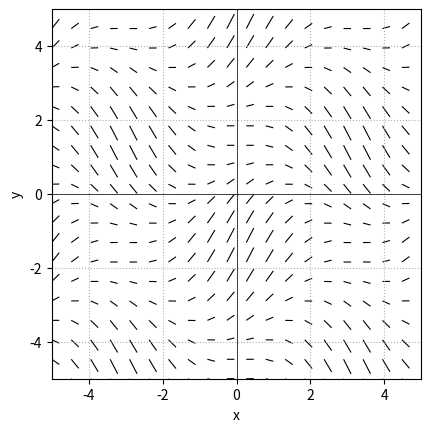

Python code for this plot:
import numpy as np
import matplotlib.pyplot as plt

def display_home_screen():
    print("            =========================================")
    print("               Welcome to A Slope Field Generator!        ")
    print("            =========================================")
    print("\n")
    print ("Below is the slope field for the differential equation cos(x)-sin(y).")

   
display_home_screen()


#Draws the slope field. Takes in a differential equation, the x and y Limits, and now many slopes are to be plotted in each direction.

def slope_field(dydx, xlim=(-5,5), ylim= (-5,5), num_arrows=20):

    #The built-in Linespace function creates an array of evenly spaced values between the lower and higher x-Limits.

    #In this case, it creates 20 evenly spaced values, which represent the x-coordinates of the slope lines.

    x_vals = np.linspace(xlim[0], xlim[1], num_arrows)

    #Represents the y-values of the slope lines.

    y_vals = np.linspace(ylim[0], ylim[1], num_arrows)

    #meshGrid creates a grid of coordinate points. This Line of code is providing a complete set of

    #coordinate points that cover the entire x-y plane by creating two 2D arrays, one for all the x values and the other for the y-values. (20 rows!)

    X, Y = np.meshgrid(x_vals, y_vals)

    #ensures that the lines all have a consistent Length of 1 by creating a 2D array thats the same size as the X and Y arrays.

    slopeSize = np.ones_like(X)

    #calculates derivative values at each XY point.

    deriValues = dydx(X, Y)

    #plots the slope Line. (Usually it is an arrow, but I made it so its a line.) 
    plt.quiver(X, Y, slopeSize, deriValues, angles= 'xy', headaxislength=0, headlength=0, headwidth=0)

# example differential equation. Any equation can be entered and its respective slope field will be produced. 
def dydx(x, y):
    return np.cos(x)-np.sin(y)

slope_field(dydx)
plt.xlim(-5, 5)
plt.ylim(-5, 5)
plt.gca().set_aspect('equal')  # Set aspect ratio to make axes equal
plt.xlabel('x')
plt.ylabel('y')
plt.axhline(0, color='black', linewidth=0.5)  # Add x-axis
plt.axvline(0, color='black', linewidth=0.5)  # Add y-axis
plt.grid(True, linestyle='dotted')  # Add gridlines
